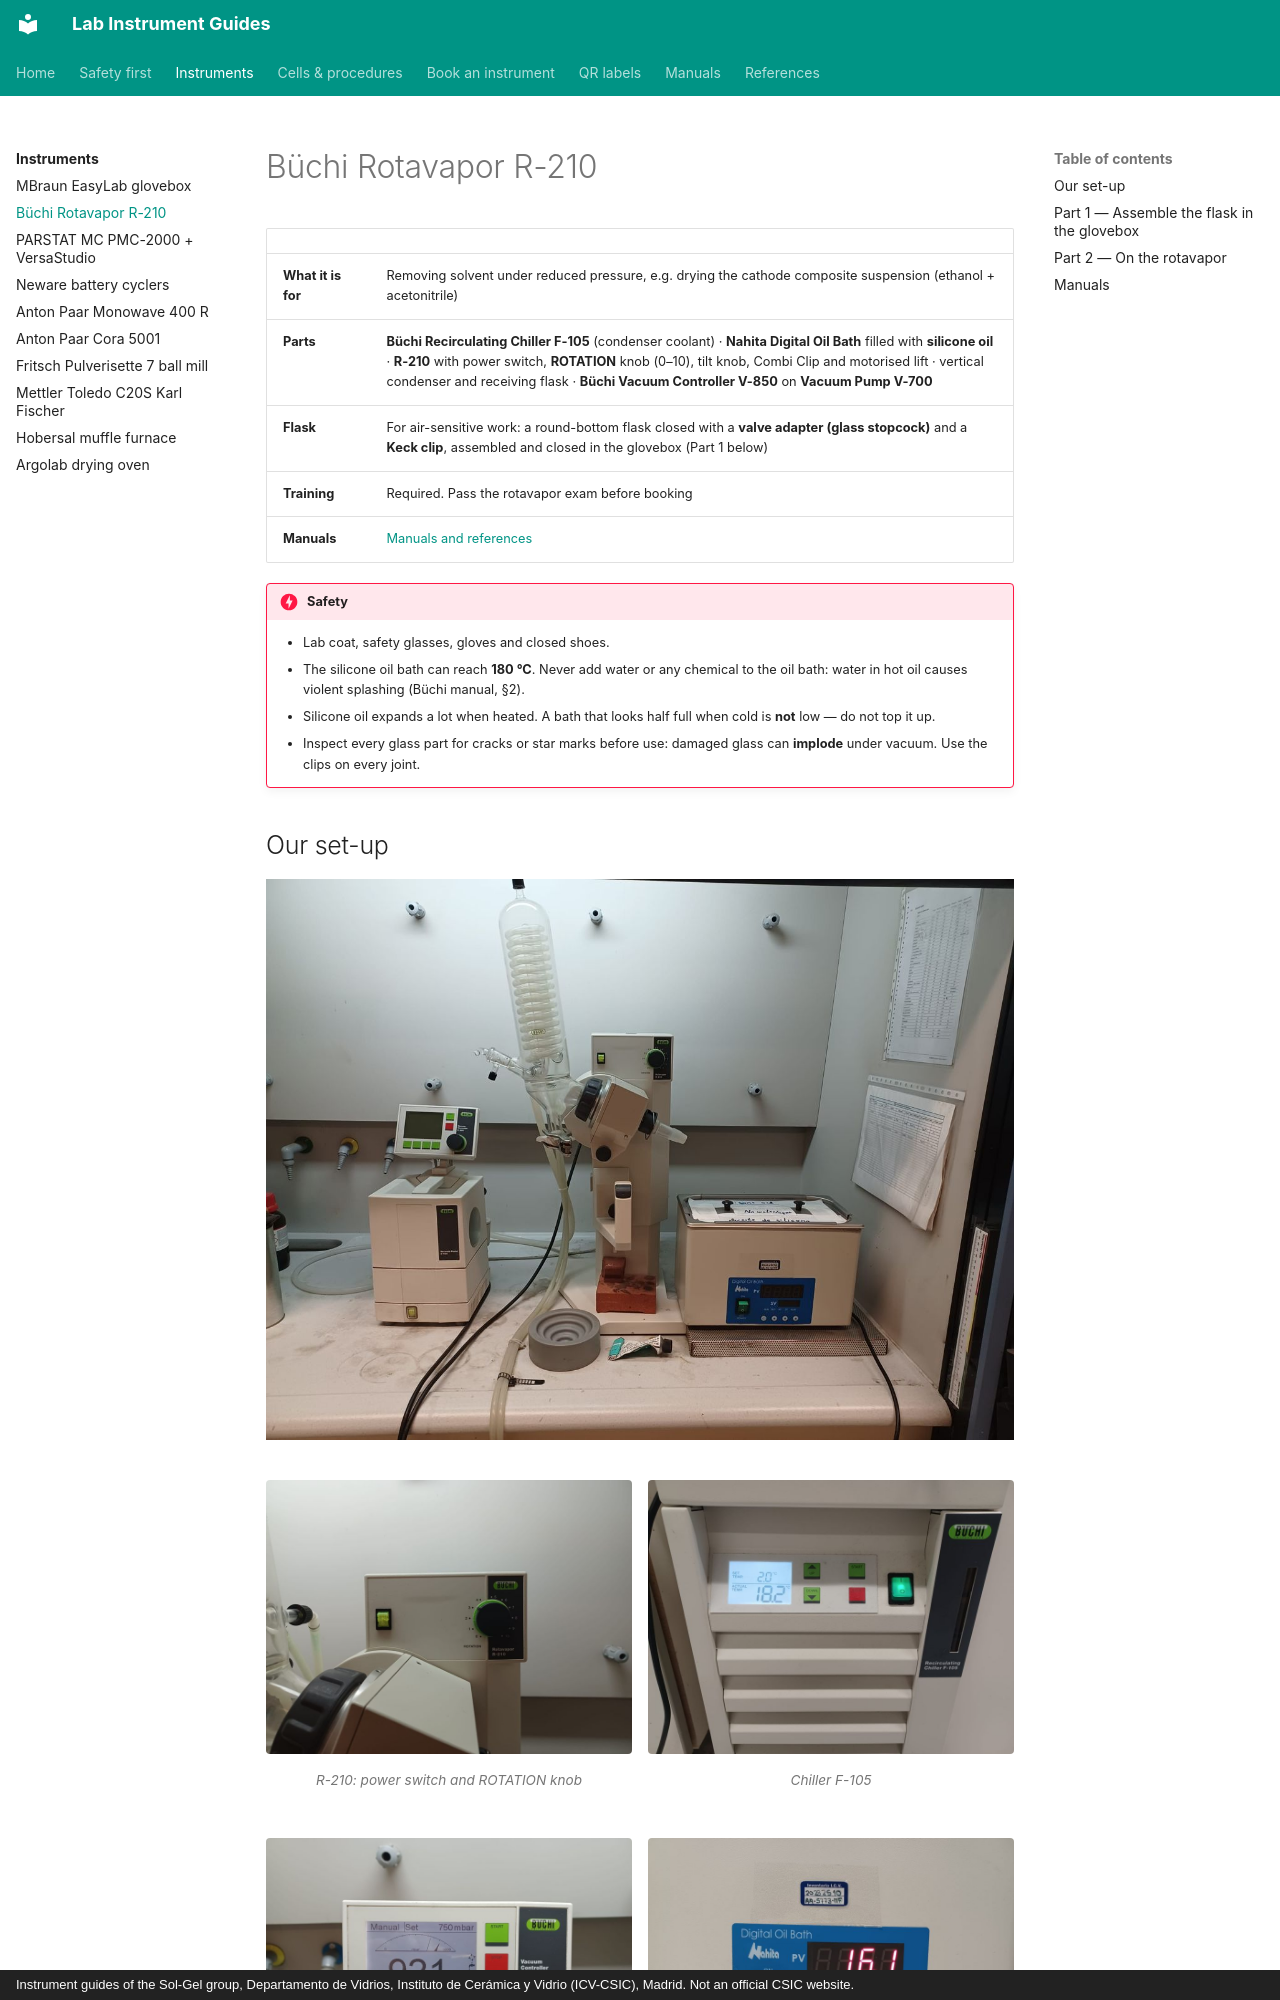

repository: zacharyslate/lab-guides · page: instruments/rotavapor/index.html · generator: mkdocs · copyright: Instrument guides of the Sol-Gel group, Departamento de Vidrios, Instituto de Cerámica y Vidrio (ICV-CSIC), Madrid. Not an official CSIC website.

---
title: Büchi Rotavapor R-210
description: How to assemble an air-tight evaporating flask in the glovebox and dry an air-sensitive suspension on the Büchi Rotavapor R-210 with chiller and vacuum controller.
---

# Büchi Rotavapor R-210

<div class="facts" markdown>

| | |
|---|---|
| **What it is for** | Removing solvent under reduced pressure, e.g. drying the cathode composite suspension (ethanol + acetonitrile) |
| **Parts** | **Büchi Recirculating Chiller F-105** (condenser coolant) · **Nahita Digital Oil Bath** filled with **silicone oil** · **R-210** with power switch, **ROTATION** knob (0–10), tilt knob, Combi Clip and motorised lift · vertical condenser and receiving flask · **Büchi Vacuum Controller V-850** on **Vacuum Pump V-700** |
| **Flask** | For air-sensitive work: a round-bottom flask closed with a **valve adapter (glass stopcock)** and a **Keck clip**, assembled and closed in the glovebox (Part 1 below) |
| **Training** | Required. Pass the rotavapor exam before booking |
| **Manuals** | [Manuals and references](../manuals.md#rotavapor) |

</div>

!!! danger "Safety"
    - Lab coat, safety glasses, gloves and closed shoes.
    - The silicone oil bath can reach **180 °C**. Never add water or any chemical to the oil bath: water in hot oil causes violent splashing (Büchi manual, §2).
    - Silicone oil expands a lot when heated. A bath that looks half full when cold is **not** low — do not top it up.
    - Inspect every glass part for cracks or star marks before use: damaged glass can **implode** under vacuum. Use the clips on every joint.

## Our set-up

![The set-up in the fume hood: V-850 on the V-700 pump, condenser, R-210, Nahita oil bath](../assets/img/rv-setup.jpg){ loading=lazy }

<div class="photo-grid" markdown>

<figure markdown>
![R-210: power switch and ROTATION knob](../assets/img/rv-r210.jpg){ loading=lazy }
<figcaption>R-210: power switch and ROTATION knob</figcaption>
</figure>

<figure markdown>
![Chiller F-105](../assets/img/rv-chiller.jpg){ loading=lazy }
<figcaption>Chiller F-105</figcaption>
</figure>

<figure markdown>
![Vacuum controller V-850 (Manual)](../assets/img/rv-v850.jpg){ loading=lazy }
<figcaption>Vacuum controller V-850 (Manual)</figcaption>
</figure>

<figure markdown>
![Nahita Digital Oil Bath: PV = actual, SV = set](../assets/img/rv-bath.jpg){ loading=lazy }
<figcaption>Nahita Digital Oil Bath: PV = actual, SV = set</figcaption>
</figure>

</div>
